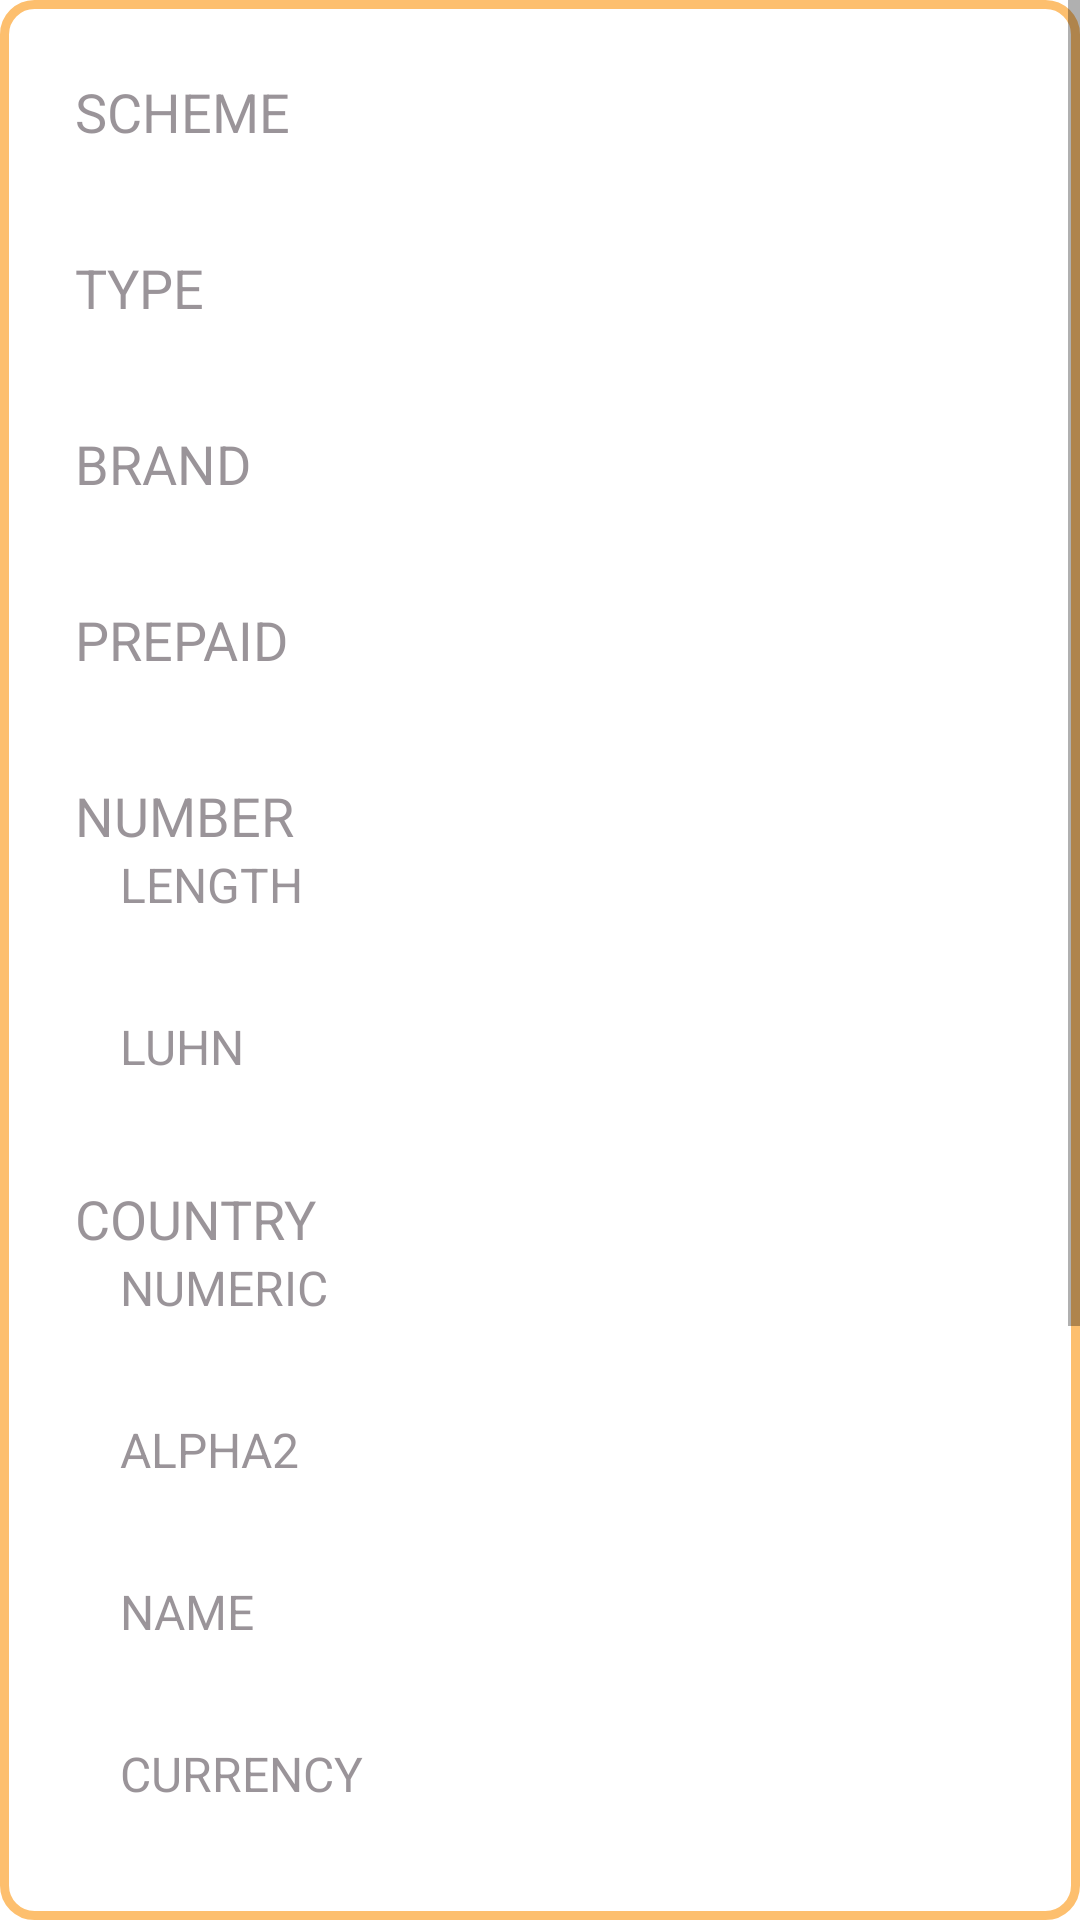

Android layout source for this screen:
<!-- AndroidManifest.xml: application theme Theme.Shift_tz_2023 -->
<!-- res/layout/fragment_full_info.xml -->
<?xml version="1.0" encoding="utf-8"?>
<ScrollView xmlns:android="http://schemas.android.com/apk/res/android"
    xmlns:tools="http://schemas.android.com/tools"
    android:layout_width="match_parent"
    android:layout_height="match_parent"
    android:background="@drawable/item_border"
    tools:context=".ui.FullInfoFragment">

    <LinearLayout
        android:layout_width="match_parent"
        android:layout_height="wrap_content"
        android:padding="25dp"
        android:orientation="vertical">

        <TextView
            style="@style/text_titles_style"
            android:layout_width="wrap_content"
            android:layout_height="wrap_content"
            android:text="@string/home_scheme"
            android:textAllCaps="true" />

        <TextView
            android:id="@+id/fullScheme"
            style="@style/full_info_text_style"
            android:layout_width="wrap_content"
            android:layout_height="wrap_content"
            tools:text="Visa" />

        <TextView
            style="@style/text_titles_style"
            android:layout_width="wrap_content"
            android:layout_height="wrap_content"
            android:text="@string/home_type"
            android:textAllCaps="true" />

        <TextView
            android:id="@+id/fullType"
            style="@style/full_info_text_style"
            android:layout_width="wrap_content"
            android:layout_height="wrap_content"
            tools:text="Debit" />

        <TextView
            style="@style/text_titles_style"
            android:layout_width="wrap_content"
            android:layout_height="wrap_content"
            android:text="@string/home_brand"
            android:textAllCaps="true" />

        <TextView
            android:id="@+id/fullBrand"
            style="@style/full_info_text_style"
            android:layout_width="wrap_content"
            android:layout_height="wrap_content"
            tools:text="Visa/Dankort" />

        <TextView
            style="@style/text_titles_style"
            android:layout_width="wrap_content"
            android:layout_height="wrap_content"
            android:text="@string/home_prepaid"
            android:textAllCaps="true" />

        <TextView
            android:id="@+id/fullPrepaid"
            style="@style/full_info_text_style"
            android:layout_width="wrap_content"
            android:layout_height="wrap_content"
            tools:text="No" />

        <TextView
            style="@style/text_titles_style"
            android:layout_width="wrap_content"
            android:layout_height="wrap_content"
            android:text="@string/full_number"
            android:textAllCaps="true" />

        <TextView
            style="@style/mini_title_style"
            android:layout_width="wrap_content"
            android:layout_height="wrap_content"
            android:paddingStart="15dp"
            android:text="@string/home_length"
            android:textAllCaps="true" />

        <TextView
            android:id="@+id/fullCardNumberLength"
            style="@style/full_info_text_style"
            android:layout_width="wrap_content"
            android:layout_height="wrap_content"
            android:paddingStart="15dp"
            android:paddingBottom="8dp"
            tools:text="16" />

        <TextView
            style="@style/mini_title_style"
            android:layout_width="wrap_content"
            android:layout_height="wrap_content"
            android:paddingStart="15dp"
            android:text="@string/home_luhn"
            android:textAllCaps="true" />

        <TextView
            android:id="@+id/fullCardNumberLuhn"
            style="@style/full_info_text_style"
            android:layout_width="wrap_content"
            android:layout_height="wrap_content"
            android:paddingStart="15dp"
            tools:text="Yes" />


        <TextView
            style="@style/text_titles_style"
            android:layout_width="wrap_content"
            android:layout_height="wrap_content"
            android:text="@string/home_country"
            android:textAllCaps="true" />

        <TextView
            style="@style/mini_title_style"
            android:layout_width="wrap_content"
            android:layout_height="wrap_content"
            android:paddingStart="15dp"
            android:text="@string/full_numeric"
            android:textAllCaps="true" />

        <TextView
            android:id="@+id/fullNumeric"
            style="@style/full_info_text_style"
            android:layout_width="wrap_content"
            android:layout_height="wrap_content"
            android:paddingStart="15dp"
            android:paddingBottom="8dp"
            tools:text="208" />

        <TextView
            style="@style/mini_title_style"
            android:layout_width="wrap_content"
            android:layout_height="wrap_content"
            android:paddingStart="15dp"
            android:text="@string/full_alpha2"
            android:textAllCaps="true" />

        <TextView
            android:id="@+id/fullAlpha2"
            style="@style/full_info_text_style"
            android:layout_width="wrap_content"
            android:layout_height="wrap_content"
            android:paddingStart="15dp"
            android:paddingBottom="8dp"
            tools:text="dn" />

        <TextView
            style="@style/mini_title_style"
            android:layout_width="wrap_content"
            android:layout_height="wrap_content"
            android:paddingStart="15dp"
            android:text="@string/full_country_name"
            android:textAllCaps="true" />

        <TextView
            android:id="@+id/fullCountryName"
            style="@style/full_info_text_style"
            android:layout_width="wrap_content"
            android:layout_height="wrap_content"
            android:paddingStart="15dp"
            android:paddingBottom="8dp"
            tools:text="Denmark" />

        <TextView
            style="@style/mini_title_style"
            android:layout_width="wrap_content"
            android:layout_height="wrap_content"
            android:paddingStart="15dp"
            android:text="currency"
            android:textAllCaps="true" />

        <TextView
            android:id="@+id/fullCountryCurrency"
            style="@style/full_info_text_style"
            android:layout_width="wrap_content"
            android:layout_height="wrap_content"
            android:paddingStart="15dp"
            android:paddingBottom="6dp"
            tools:text="DKK" />

        <TextView
            android:id="@+id/fullLatitudeLongitude"
            android:layout_width="wrap_content"
            android:layout_height="wrap_content"
            android:paddingBottom="10dp"
            android:paddingStart="15dp"
            tools:text="(latitude: 56, longitude: 10)" />

        <TextView
            style="@style/text_titles_style"
            android:layout_width="wrap_content"
            android:layout_height="wrap_content"
            android:text="@string/home_bank"
            android:textAllCaps="true" />

        <TextView
            style="@style/mini_title_style"
            android:layout_width="wrap_content"
            android:layout_height="wrap_content"
            android:paddingStart="15dp"
            android:text="@string/home_name_u0020_u0020"
            android:textAllCaps="true" />

        <TextView
            android:id="@+id/fullBankName"
            style="@style/full_info_text_style"
            android:layout_width="wrap_content"
            android:layout_height="wrap_content"
            android:paddingStart="15dp"
            android:paddingBottom="8dp"
            tools:text="Jyske Bank" />

        <TextView
            style="@style/mini_title_style"
            android:layout_width="wrap_content"
            android:layout_height="wrap_content"
            android:paddingStart="15dp"
            android:text="@string/full_city"
            android:textAllCaps="true" />

        <TextView
            android:id="@+id/fullBankCity"
            style="@style/full_info_text_style"
            android:layout_width="wrap_content"
            android:layout_height="wrap_content"
            android:textColor="@color/yellow"
            android:paddingStart="15dp"
            android:paddingBottom="8dp"
            tools:text="Hjørring" />

        <TextView
            style="@style/mini_title_style"
            android:layout_width="wrap_content"
            android:layout_height="wrap_content"
            android:paddingStart="15dp"
            android:text="@string/full_url"
            android:textAllCaps="true" />

        <TextView
            android:id="@+id/fullBankUrl"
            style="@style/full_info_text_style"
            android:layout_width="wrap_content"
            android:layout_height="wrap_content"
            android:autoLink="web"
            android:paddingStart="15dp"
            android:paddingBottom="8dp"
            tools:text="www.jyskebank.dk" />

        <TextView
            style="@style/mini_title_style"
            android:layout_width="wrap_content"
            android:layout_height="wrap_content"
            android:paddingStart="15dp"
            android:text="@string/full_phone"
            android:textAllCaps="true" />

        <TextView
            android:id="@+id/fullBankNumber"
            style="@style/full_info_text_style"
            android:layout_width="wrap_content"
            android:layout_height="wrap_content"
            android:autoLink="phone"
            android:paddingStart="15dp"
            android:paddingBottom="8dp"
            tools:text="+4589893300" />

    </LinearLayout>
</ScrollView>
<!-- resources referenced by this layout -->
<resources>
  <color name="yellow">#FDBF6E</color>
  <!-- drawable item_border (drawable) -->
  <?xml version="1.0" encoding="utf-8"?>
  <shape xmlns:android="http://schemas.android.com/apk/res/android"
      android:shape="rectangle">
  
      <corners android:radius="10dp" />
      <stroke
          android:width="3dp"
          android:color="@color/yellow" />
  
  </shape>
  <string name="full_alpha2">alpha2</string>
  <string name="full_city">city</string>
  <string name="full_country_name">name</string>
  <string name="full_number">number</string>
  <string name="full_numeric">numeric</string>
  <string name="full_phone">phone</string>
  <string name="full_url">url</string>
  <string name="home_bank">bank</string>
  <string name="home_brand">brand</string>
  <string name="home_country">country</string>
  <string name="home_length">length</string>
  <string name="home_luhn">luhn</string>
  <string name="home_name_u0020_u0020">name:\u0020\u0020</string>
  <string name="home_prepaid">prepaid</string>
  <string name="home_scheme">scheme</string>
  <string name="home_type">type</string>
  <style name="full_info_text_style">
          <item name="android:textColor">@color/gray</item>
          <item name="android:textSize">18sp</item>
          <item name="android:paddingBottom">10dp</item>
      </style>
  <style name="mini_title_style">
          <item name="android:textColor">@color/gray</item>
          <item name="android:alpha">0.6</item>
          <item name="android:textSize">16sp</item>
      </style>
  <style name="text_titles_style">
          <item name="android:textColor">@color/gray</item>
          <item name="android:alpha">0.6</item>
          <item name="android:textSize">18sp</item>
      </style>
  <style name="Theme.Shift_tz_2023" parent="Theme.MaterialComponents.DayNight.DarkActionBar">
          
          <item name="colorPrimary">@color/brown_light</item>
          <item name="colorPrimaryVariant">@color/brown_dark</item>
          <item name="colorOnPrimary">@color/white</item>
          
          <item name="colorSecondary">@color/yellow</item>
          <item name="colorSecondaryVariant">@color/teal_700</item>
          <item name="colorOnSecondary">@color/black</item>
          
          <item name="android:statusBarColor" tools:targetApi="l">?attr/colorPrimaryVariant</item>
          
      </style>
  <color name="gray">#564C55</color>
  <color name="brown_light">#9E8279</color>
  <color name="brown_dark">#65483D</color>
  <color name="white">#FFFFFFFF</color>
  <color name="teal_700">#FF018786</color>
  <color name="black">#FF000000</color>
</resources>
